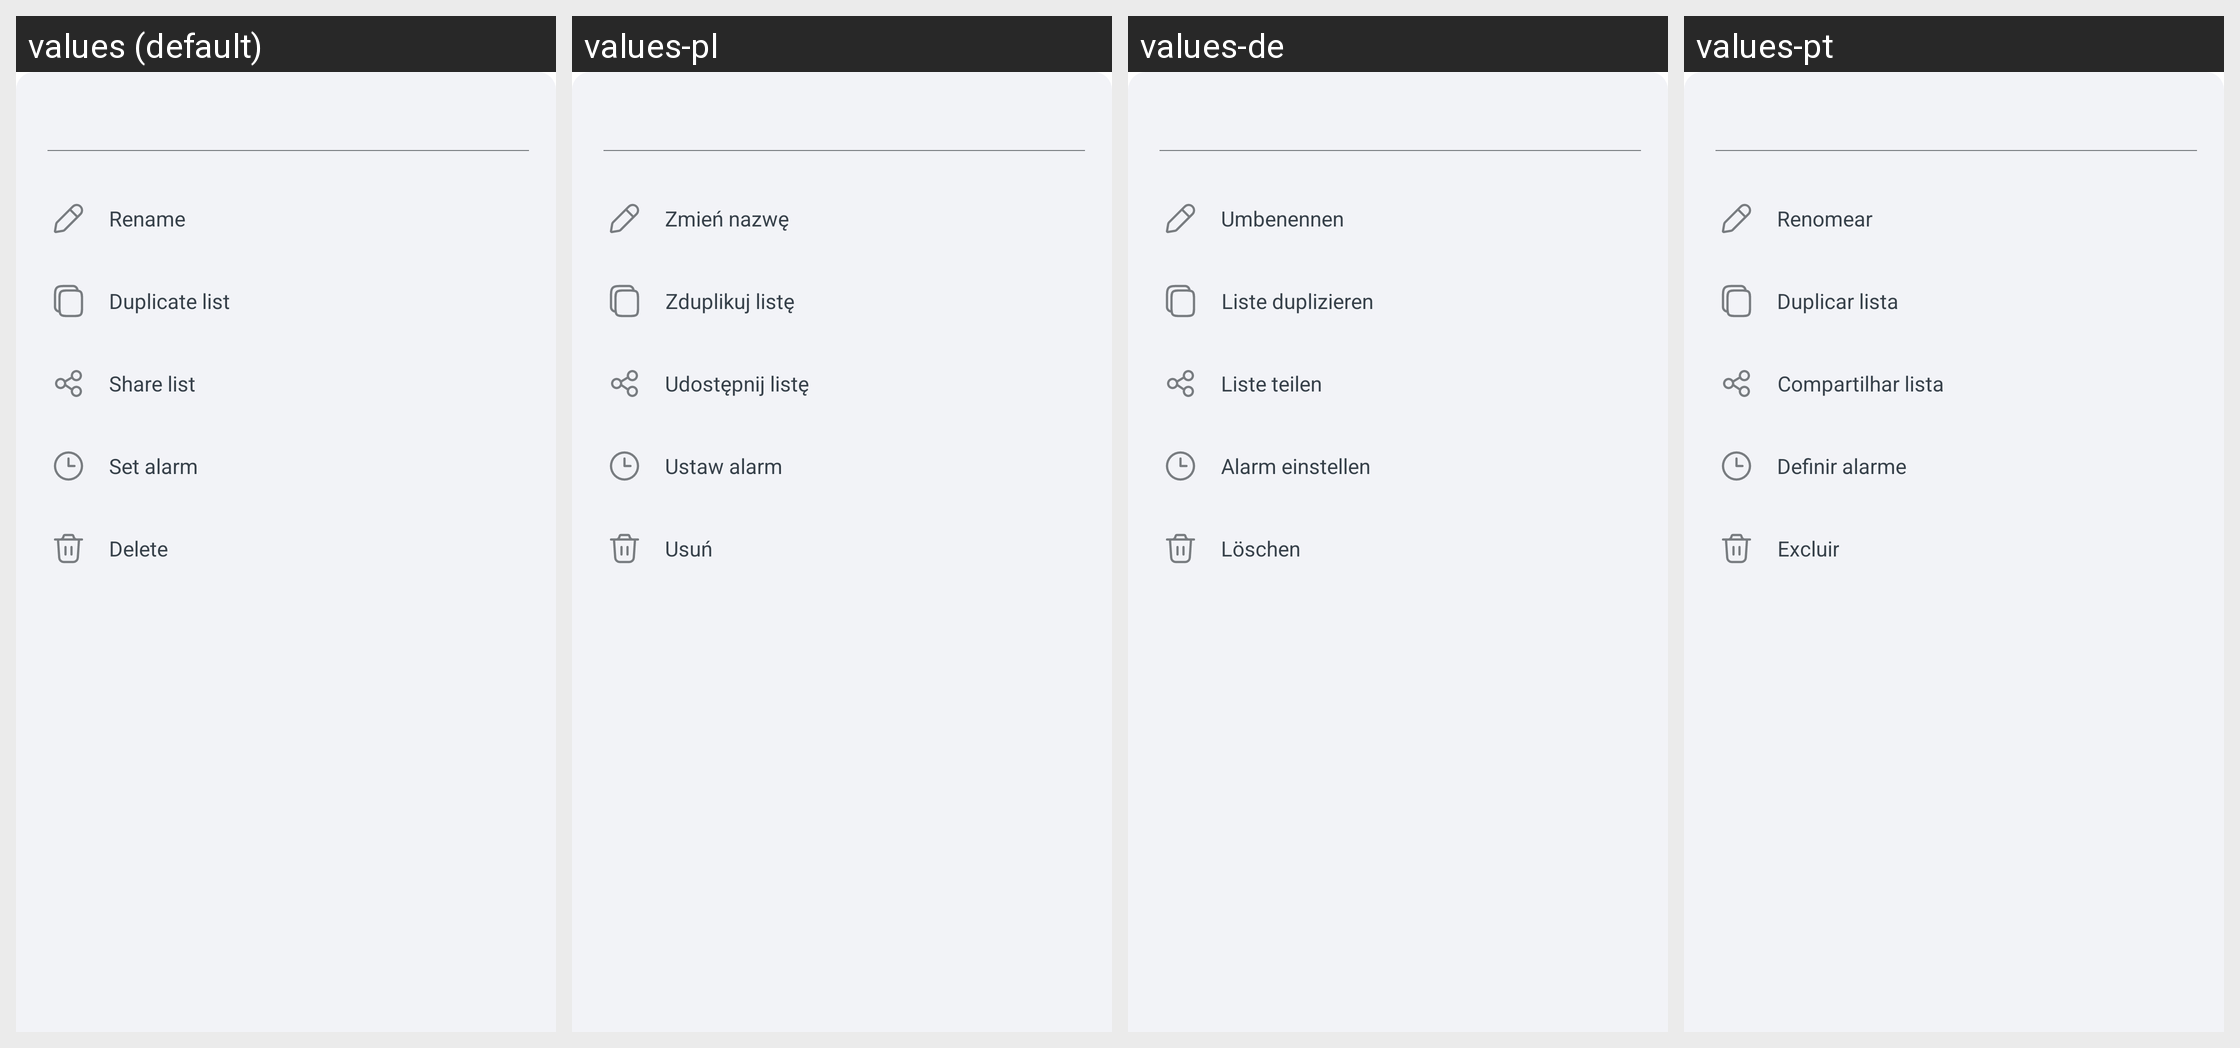

For this localized Android screen grid, give each drawn string resource with its value in every locale shown.
Android screen res/layout/edit_category_layout.xml rendered under 4 locales, left to right: values (default), values-pl, values-de, values-pt. Device: Nexus 5 (rendered at 1080×1920; each locale shown at half size, 540×960, under a caption strip naming it); theme Theme.ShoppingList.
Other locales in the repository, not shown: values-ar, values-es, values-fr, values-hi, values-ja, values-ru, values-zh.
Strings drawn on this screen, with the default value and each locale's value (text and hints the layout hard-codes, and strings that could not be matched under every locale, appear in the picture but are not listed):

edit_category_layout__renameText
  values: Rename
  values-pl: Zmień nazwę
  values-de: Umbenennen
  values-pt: Renomear

edit_category_layout__duplicateText
  values: Duplicate list
  values-pl: Zduplikuj listę
  values-de: Liste duplizieren
  values-pt: Duplicar lista

edit_category_layout__shareText
  values: Share list
  values-pl: Udostępnij listę
  values-de: Liste teilen
  values-pt: Compartilhar lista

edit_category_layout__alarmText
  values: Set alarm
  values-pl: Ustaw alarm
  values-de: Alarm einstellen
  values-pt: Definir alarme

edit_category_layout__deleteText
  values: Delete
  values-pl: Usuń
  values-de: Löschen
  values-pt: Excluir
